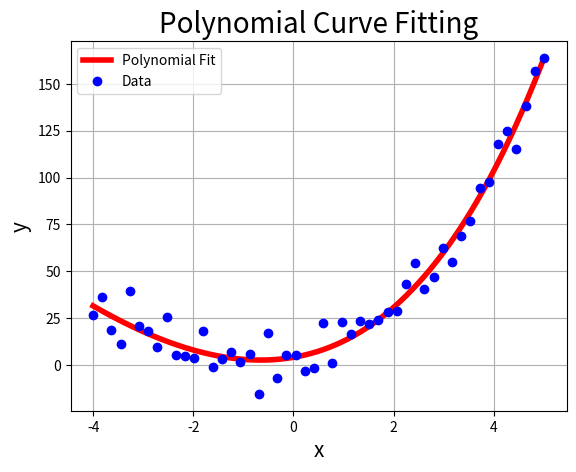

Python code for this plot:
#!/usr/bin/env python3
# -*- coding: utf-8 -*-
"""
Created on Thu Sep 19 02:21:31 2024

@author: brooksemerick
"""

import numpy as np
import matplotlib.pyplot as plt
import numpy.linalg as LA

# Define the data points in vectors x and y: 
x = np.linspace(-4, 5, int(50))
y = (1/100*x**5 + 4*x**2 + 6*x+3) + 10*np.random.normal(0,1,len(x))

# Define degree of best-fit polynomial: 
n = 4; 

# Define the truncated Vandermonde matrix: 
A = np.vander(x, increasing=True)
A = A[:, :(n+1)]

# Define the Normal A and Normal y: 
A_norm = A.T@A
y_norm = A.T@y

# Solve the linear system for the coefficient vector c: 
c = LA.solve(A_norm, y_norm)
# c = A_norm.T@y_norm
# c = LA.lstsq(A,y)[0]

# Define plotting for the optimal polynomial:
x_plot = np.linspace(np.min(x), np.max(x), int(1e4))
p_plot = np.polyval(np.flip(c), x_plot)

# Plot the data and the optimal polynomial: 
plt.figure(1)
plt.plot(x_plot, p_plot, 'r-', linewidth=4, label='Polynomial Fit')
plt.plot(x, y, 'bo', linewidth = 6, label = 'Data')

# Customize the plot:
plt.title('Polynomial Curve Fitting', fontsize=20)
plt.xlabel('x', fontsize=15)
plt.ylabel('y', fontsize=15)
plt.xticks(fontsize=10)
plt.yticks(fontsize=10)
plt.grid(True, which='both')
plt.legend()

# Save the file in high quality format: 
plt.savefig('Polynomial_Curve_Fitting.eps', format='eps')

# Show the plot:
plt.show()

# Output coefficients of polynomial fit: 
print(f"Coefficients = {c}")

# Calculate the residual sum of squares (SS_res)
ss_res = np.sum((y - np.polyval(np.flip(c), x)) ** 2)

# Calculate the total sum of squares (SS_tot)
ss_tot = np.sum((y - np.mean(y)) ** 2)

# Compute the R^2 value for each type of fit:
R2 = 1 - (ss_res / ss_tot)

# Output the R^2 Value for each fit: 
print(f"R^2 = {R2}")
